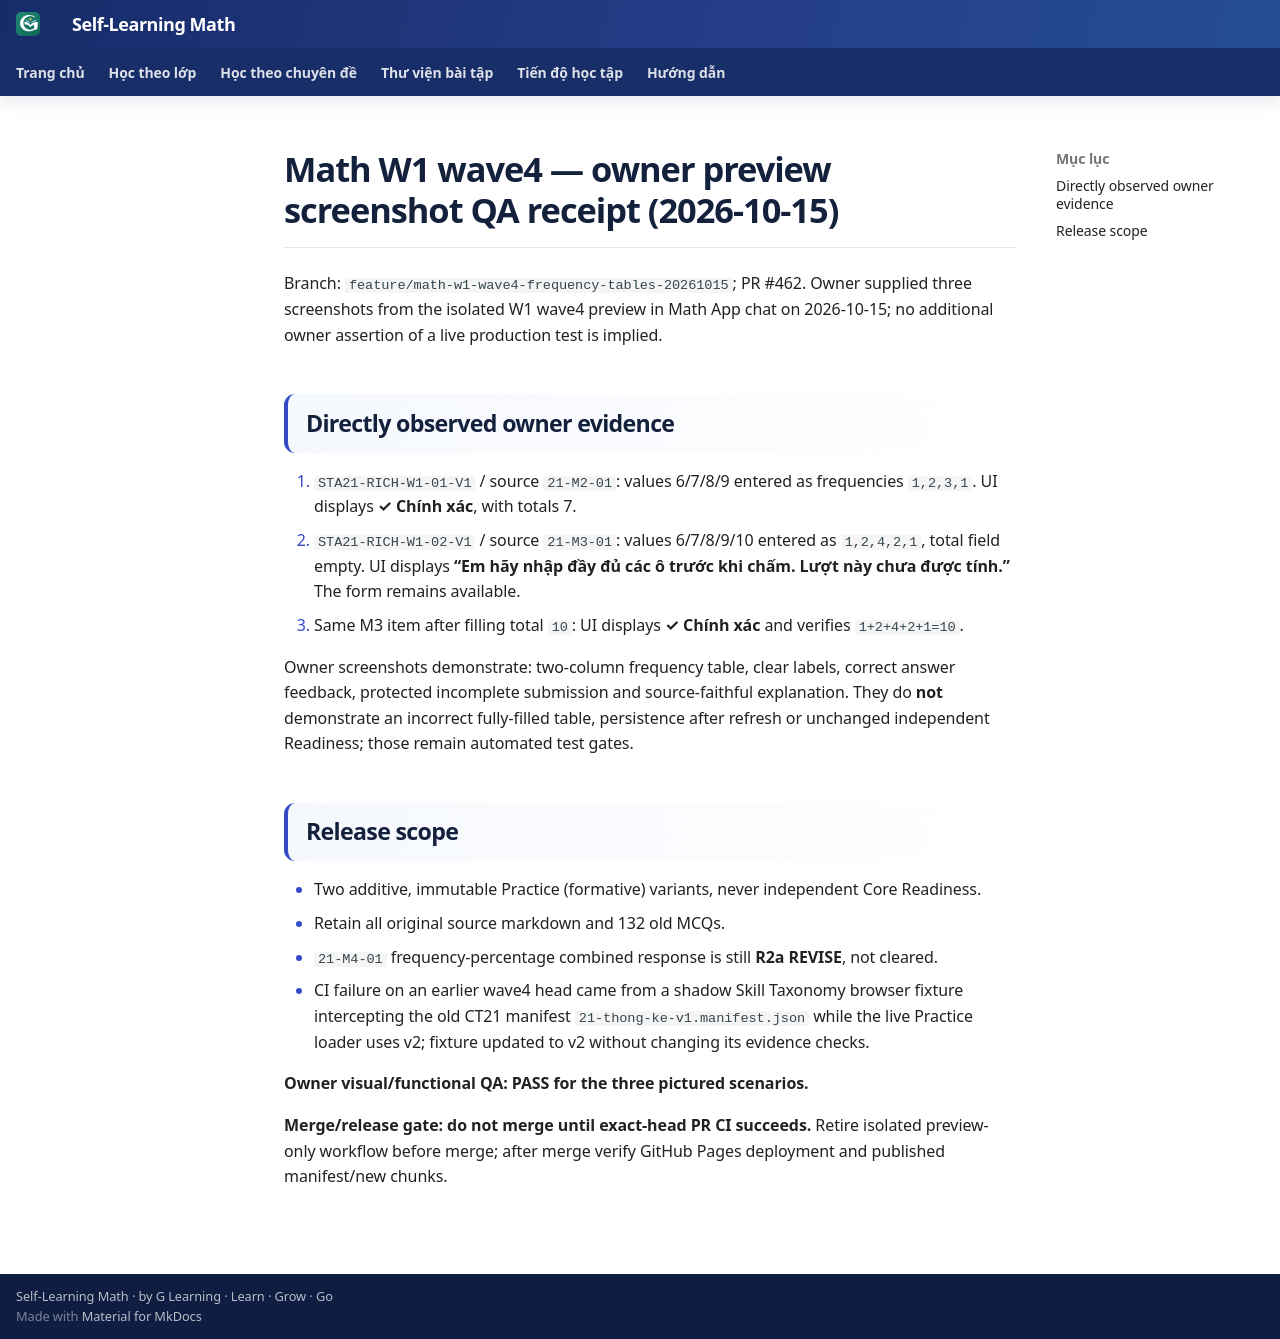

repository: TMA2015/roadmap-toan-thcs · page: collaboration/math-w1-wave4-owner-preview-qa-20261015/index.html · generator: mkdocs

# Math W1 wave4 — owner preview screenshot QA receipt (2026-10-15)

Branch: `feature/math-w1-wave4-frequency-tables-20261015`; PR #462. Owner supplied three screenshots from the isolated W1 wave4 preview in Math App chat on 2026-10-15; no additional owner assertion of a live production test is implied.

## Directly observed owner evidence
1. `STA21-RICH-W1-01-V1` / source `21-M2-01`: values 6/7/8/9 entered as frequencies `1,2,3,1`. UI displays **✓ Chính xác**, with totals 7.
2. `STA21-RICH-W1-02-V1` / source `21-M3-01`: values 6/7/8/9/10 entered as `1,2,4,2,1`, total field empty. UI displays **“Em hãy nhập đầy đủ các ô trước khi chấm. Lượt này chưa được tính.”** The form remains available.
3. Same M3 item after filling total `10`: UI displays **✓ Chính xác** and verifies `1+2+4+2+1=10`.

Owner screenshots demonstrate: two-column frequency table, clear labels, correct answer feedback, protected incomplete submission and source-faithful explanation. They do **not** demonstrate an incorrect fully-filled table, persistence after refresh or unchanged independent Readiness; those remain automated test gates.

## Release scope
- Two additive, immutable Practice (formative) variants, never independent Core Readiness.
- Retain all original source markdown and 132 old MCQs.
- `21-M4-01` frequency-percentage combined response is still **R2a REVISE**, not cleared.
- CI failure on an earlier wave4 head came from a shadow Skill Taxonomy browser fixture intercepting the old CT21 manifest `21-thong-ke-v1.manifest.json` while the live Practice loader uses v2; fixture updated to v2 without changing its evidence checks.

**Owner visual/functional QA: PASS for the three pictured scenarios.**

**Merge/release gate: do not merge until exact-head PR CI succeeds.** Retire isolated preview-only workflow before merge; after merge verify GitHub Pages deployment and published manifest/new chunks.
